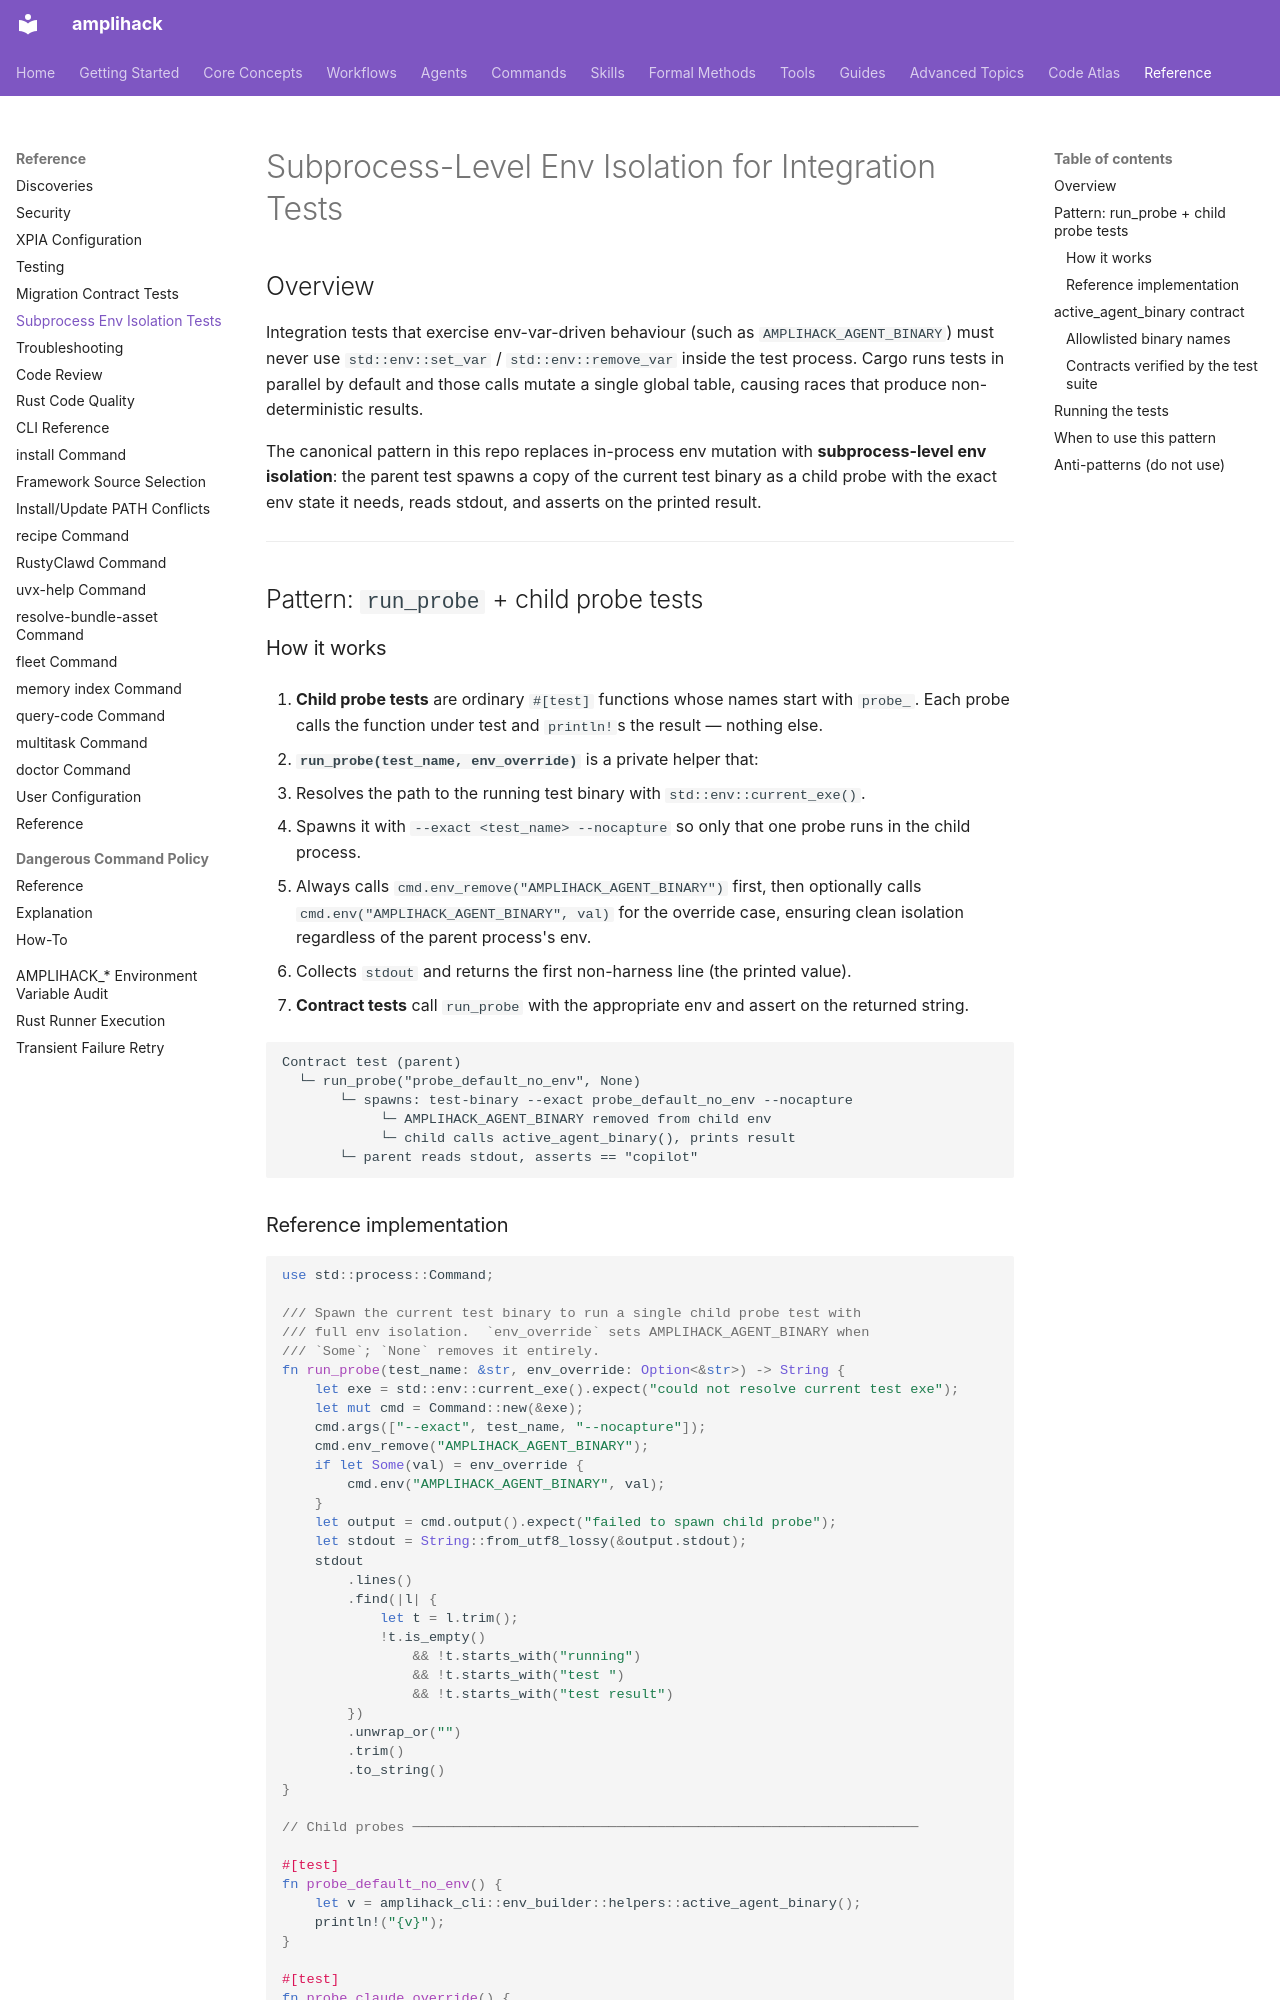

repository: rysweet/amplihack-rs · page: testing/SUBPROCESS_ENV_ISOLATION_TESTS/index.html · generator: mkdocs

# Subprocess-Level Env Isolation for Integration Tests

## Overview

Integration tests that exercise env-var-driven behaviour (such as
`AMPLIHACK_AGENT_BINARY`) must never use `std::env::set_var` /
`std::env::remove_var` inside the test process.  Cargo runs tests in parallel
by default and those calls mutate a single global table, causing races that
produce non-deterministic results.

The canonical pattern in this repo replaces in-process env mutation with
**subprocess-level env isolation**: the parent test spawns a copy of the
current test binary as a child probe with the exact env state it needs,
reads stdout, and asserts on the printed result.

---

## Pattern: `run_probe` + child probe tests

### How it works

1. **Child probe tests** are ordinary `#[test]` functions whose names start
   with `probe_`.  Each probe calls the function under test and `println!`s the
   result — nothing else.

2. **`run_probe(test_name, env_override)`** is a private helper that:
   - Resolves the path to the running test binary with `std::env::current_exe()`.
   - Spawns it with `--exact <test_name> --nocapture` so only that one probe
     runs in the child process.
   - Always calls `cmd.env_remove("AMPLIHACK_AGENT_BINARY")` first, then
     optionally calls `cmd.env("AMPLIHACK_AGENT_BINARY", val)` for the override
     case, ensuring clean isolation regardless of the parent process's env.
   - Collects `stdout` and returns the first non-harness line (the printed
     value).

3. **Contract tests** call `run_probe` with the appropriate env and assert on
   the returned string.

```
Contract test (parent)
  └─ run_probe("probe_default_no_env", None)
       └─ spawns: test-binary --exact probe_default_no_env --nocapture
            └─ AMPLIHACK_AGENT_BINARY removed from child env
            └─ child calls active_agent_binary(), prints result
       └─ parent reads stdout, asserts == "copilot"
```
